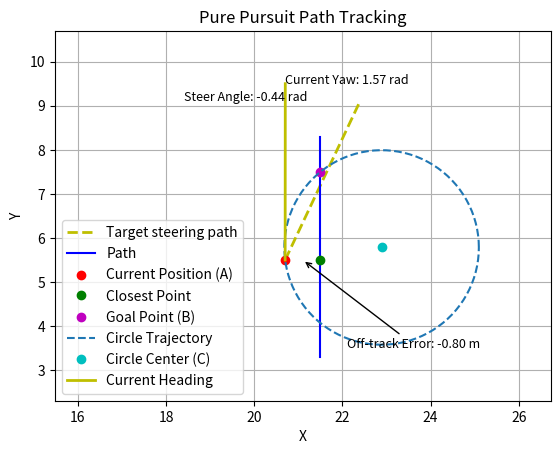

This figure's Python source:
#!/usr/bin/env python3

# [redacted]

from math import sqrt, atan, sin, pi, cos, acos, atan2
import matplotlib.pyplot as plt
import numpy as np

def plot_circle(center, radius):
    theta = np.linspace(0, 2*np.pi, 100)
    x = center[0] + radius * np.cos(theta)
    y = center[1] + radius * np.sin(theta)
    plt.plot(x, y, linestyle='--', label='Circle Trajectory')

# Function to calculate the angle between two vectors
def angle_between(v1, v2):
    dot_product = v1[0] * v2[0] + v1[1] * v2[1]
    magnitude_v1 = sqrt(v1[0]**2 + v1[1]**2)
    magnitude_v2 = sqrt(v2[0]**2 + v2[1]**2)
    return acos(dot_product / (magnitude_v1 * magnitude_v2))    

P1 = (21.5, 3.3)    # path point 1
P2 = (21.5, 8.3)    # path point 2
#A = (21.0, 6.2)    # current position
A = (20.7, 5.5)     # current position
look_ahead_distance = 2
wheelbase = 1.27
#current_yaw = .9
current_yaw = 1.57

# Calculating the closest point (projecting the current position onto the path)
if P2[0] - P1[0] == 0:  # Check if the path is a vertical line
    closest_point_x = P1[0]
    closest_point_y = A[1]
    closest_point_y = max(min(closest_point_y, P2[1]), P1[1])  # Ensure the closest point lies within the path segment
else:
    m_path = (P2[1] - P1[1]) / (P2[0] - P1[0])      # Slope of the path line
    b_path = P1[1] - m_path * P1[0]                 # y-intercept of the path line
    m_perp = -1 / m_path                            # Slope of the perpendicular line
    b_perp = A[1] - m_perp * A[0]                   # y-intercept of the perpendicular line
    closest_point_x = (b_perp - b_path) / (m_path - m_perp)  # Solving for the intersection (closest point)
    closest_point_y = m_path * closest_point_x + b_path
closest_point = (closest_point_x, closest_point_y)

# Calculating the goal point (B) by moving up the path by the look-ahead distance
dir_vector = (P2[0] - P1[0], P2[1] - P1[1])  # Direction vector of the path
dir_magnitude = sqrt(dir_vector[0]**2 + dir_vector[1]**2)  # Magnitude of the direction vector
unit_dir_vector = (dir_vector[0] / dir_magnitude, dir_vector[1] / dir_magnitude)  # Unit direction vector
# Calculating the goal point (B) by moving along the path by the look-ahead distance
goal_point_x = closest_point_x + unit_dir_vector[0] * look_ahead_distance
goal_point_y = closest_point_y + unit_dir_vector[1] * look_ahead_distance
# Ensure the goal point lies within the path segment
goal_point_x = max(min(goal_point_x, max(P1[0], P2[0])), min(P1[0], P2[0]))
goal_point_y = max(min(goal_point_y, max(P1[1], P2[1])), min(P1[1], P2[1]))
goal_point = (goal_point_x, goal_point_y)

# Calculating the circle center (C)
# Midpoint between A and B
midpoint_x = (A[0] + goal_point_x) / 2
midpoint_y = (A[1] + goal_point_y) / 2
# Slope of the line AB
slope_AB = (goal_point_y - A[1]) / (goal_point_x - A[0]) if goal_point_x != A[0] else float('inf')
# Slope of the perpendicular bisector
slope_perp_bisector = -1 / slope_AB if slope_AB != 0 else float('inf')
# Distance from the midpoint to the circle center
dist_to_center_squared = look_ahead_distance**2 - ((midpoint_x - A[0])**2 + (midpoint_y - A[1])**2) / 4
if dist_to_center_squared < 0:
    print("Error: Cannot find a suitable circle center. Try increasing the look-ahead distance or correcting the initial position.")
    # in the real world I would have to have a more elegant way to handle this
else:
    dist_to_center = sqrt(dist_to_center_squared)

# Determine the direction to move to get the correct turn direction
# If the vehicle is to the right of the path, we want a left turn, so we move in the opposite direction of the slope
if A[0] > P1[0]:
    dist_to_center = -dist_to_center

# Circle center coordinates
circle_center_x = midpoint_x + dist_to_center * sqrt(1 / (1 + slope_perp_bisector**2))
circle_center_y = midpoint_y + slope_perp_bisector * (circle_center_x - midpoint_x)
circle_center = (circle_center_x, circle_center_y)
radius = sqrt((circle_center_x - A[0])**2 + (circle_center_y - A[1])**2)  # Calculate the radius to plot the circle

# Calculate the angle to the goal
# Calculate the vector from the current position (A) to the goal point (B) and robot
vector_to_goal = (goal_point[0] - A[0], goal_point[1] - A[1])
vector_to_robot = (A[0] - closest_point_x, A[1] - closest_point_y)
# Cross product between the direction vector of the path and the vector_to_robot
cross_product = dir_vector[0] * vector_to_robot[1] - dir_vector[1] * vector_to_robot[0]

# Calculate the vector representing the direction of the path
dir_vector_path = (P2[0] - P1[0], P2[1] - P1[1])
# Calculate the angle between these two vectors
angle_to_goal = angle_between(vector_to_goal, dir_vector_path)
# Determine the sign of the angle based on the relative position of the robot to the path
# If the robot is to the right of the path, we want a left turn, so we negate the angle

# Calculate the off-track error
off_track_error = sqrt((closest_point[0] - A[0])**2 + (closest_point[1] - A[1])**2)

#if A[0] > closest_point_x:
if cross_product > 0:  # Robot is to the right of the path
    angle_to_goal = -angle_to_goal
    off_track_error = -off_track_error

# Calculate the steering angle using the pure pursuit formula
steering_angle = atan((2 * wheelbase * sin(angle_to_goal)) / look_ahead_distance)

print("Target Steering Angle: {:.3f}".format(steering_angle))
print("Current Position(A):", A)
print("Goal Position(B):", goal_point[0], goal_point[1])
print("Off_Track_Error: {:.2f}".format(off_track_error))

# Plotting the vehicle's new target steering path
# Normalize the direction vector of the path
dir_magnitude = sqrt(dir_vector[0]**2 + dir_vector[1]**2)
unit_dir_vector = (dir_vector[0] / dir_magnitude, dir_vector[1] / dir_magnitude)

# Compute the steering direction vector by rotating the normalized path's direction vector by the steering angle
steering_direction_vector = (
    unit_dir_vector[0] * cos(steering_angle) - unit_dir_vector[1] * sin(steering_angle),
    unit_dir_vector[0] * sin(steering_angle) + unit_dir_vector[1] * cos(steering_angle)
)

# Scale the steering direction vector by the desired length
length = 4  # Length of the line representing the vehicle's steering direction; adjust as needed
steering_direction_vector_scaled = (steering_direction_vector[0] * length, steering_direction_vector[1] * length)

# Plot the line from the current position (A) to the end of the steering direction vector
steering_line_end = (A[0] + steering_direction_vector_scaled[0], A[1] + steering_direction_vector_scaled[1])
plt.plot([A[0], steering_line_end[0]], [A[1], steering_line_end[1]], 'y--', linewidth=2, label="Target steering path")

plt.plot([P1[0], P2[0]], [P1[1], P2[1]], 'b-', label='Path')  # Plotting the path
plt.plot(A[0], A[1], 'ro', label='Current Position (A)')  # Plotting the current position (A)
plt.plot(closest_point[0], closest_point[1], 'go', label='Closest Point')  # Plotting the closest point
plt.plot(goal_point[0], goal_point[1], 'mo', label='Goal Point (B)')  # Plotting the goal point (B)
plot_circle(circle_center, radius)  # Plotting the circle that passes through A and B
plt.plot(circle_center[0], circle_center[1], 'co', label='Circle Center (C)')  # Plotting the circle's center (midpoint)

# Plotting the line representing the vehicle's heading
length = 4  # Length of the line representing the vehicle's heading
heading_line_end = (A[0] + length * cos(current_yaw), A[1] + length * sin(current_yaw))
plt.plot([A[0], heading_line_end[0]], [A[1], heading_line_end[1]], 'y-', linewidth=2, label="Current Heading")

# Print the current yaw at the end of the line segment
plt.text(heading_line_end[0], heading_line_end[1], f"Current Yaw: {current_yaw:.2f} rad", fontsize=9, color='black')

# Calculate the position for the text on the plot
# Define an offset to move the text away from the line
# I want the text position at the end of the steering direction line 
text_offset_x = -4.0
text_offset_y = 0.0
text_position_x = steering_line_end[0] + text_offset_x
text_position_y = steering_line_end[1] + text_offset_y

# Add the text to the plot
plt.text(text_position_x, text_position_y, f"Steer Angle: {steering_angle:.2f} rad", fontsize=9, color='black')

# Adding labels, legend, and showing the plot
plt.xlabel('X')
plt.ylabel('Y')
plt.legend()
plt.title('Pure Pursuit Path Tracking')
plt.grid(True)
plt.axis('equal')

# Calculate the midpoint of the line segment between the closest point and A
midpoint_error_x = (closest_point[0] + A[0]) / 2
midpoint_error_y = (closest_point[1] + A[1]) / 2

# Annotate the off-track error value on the plot with an arrow
plt.annotate(f"Off-track Error: {off_track_error:.2f} m", 
             xy=(midpoint_error_x, midpoint_error_y), 
             xytext=(midpoint_error_x + 1, midpoint_error_y - 2),  # Adjust the y-coordinate value here
             arrowprops=dict(facecolor='red', arrowstyle="->"),
             fontsize=9, color='black')

# Zooming in on the circle by setting x and y axis limits
zoom_percentage = 90  # Define a zoom percentage (e.g., 10%)
# Calculate the bounding box of the circle
x_min = circle_center_x - radius
x_max = circle_center_x + radius
y_min = circle_center_y - radius
y_max = circle_center_y + radius
# Apply the zoom percentage to expand the bounding box
zoom_factor = 1 + zoom_percentage / 100
x_range = (x_max - x_min) * zoom_factor
y_range = (y_max - y_min) * zoom_factor

# Calculate the plot limits based on the midpoint and the calculated range
x_min_zoomed = midpoint_x - x_range / 2
x_max_zoomed = midpoint_x + x_range / 2
y_min_zoomed = midpoint_y - y_range / 2
y_max_zoomed = midpoint_y + y_range / 2

# Set the plot limits
plt.xlim(x_min_zoomed, x_max_zoomed)
plt.ylim(y_min_zoomed, y_max_zoomed)

plt.show()
